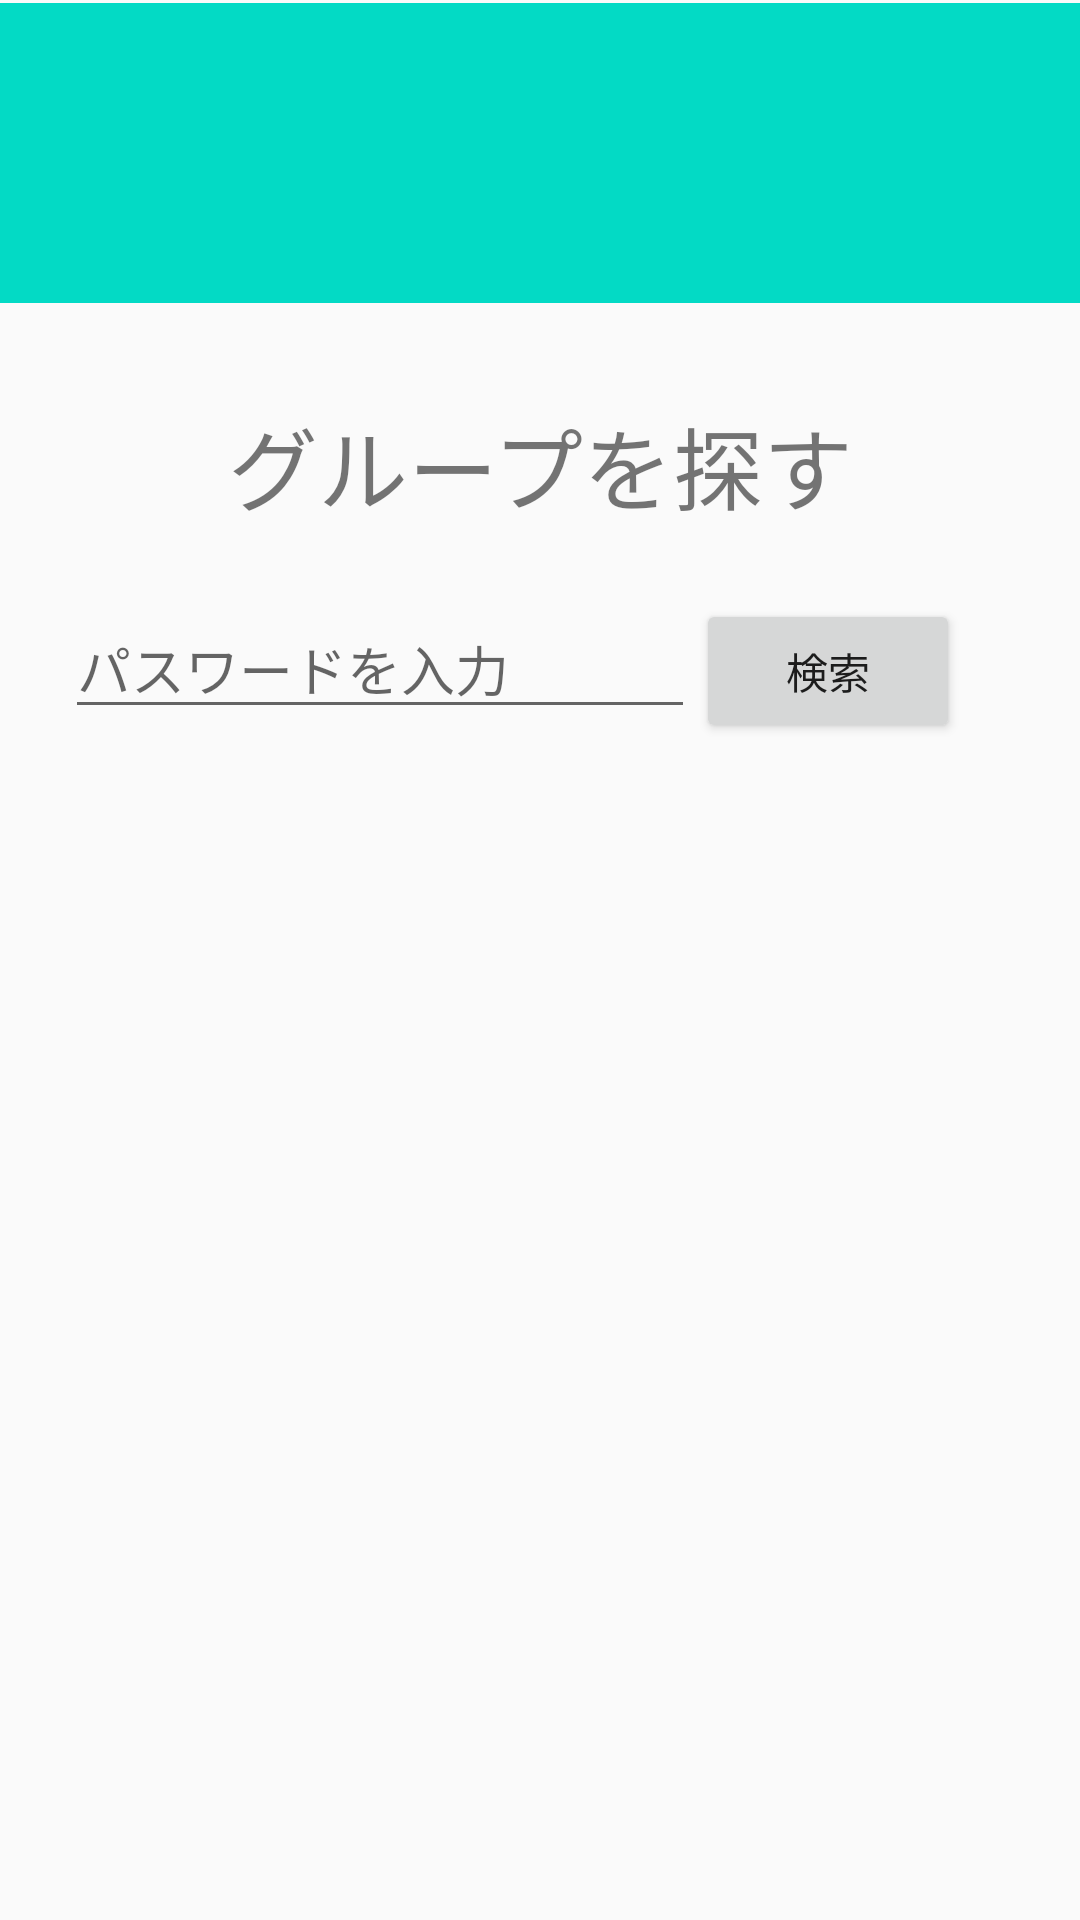

The Android layout XML behind this screen, and the referenced resources:
<!-- AndroidManifest.xml: application theme AppTheme -->
<!-- res/layout/activity_entry.xml -->
<?xml version="1.0" encoding="utf-8"?>
<android.support.constraint.ConstraintLayout
        xmlns:android="http://schemas.android.com/apk/res/android"
        xmlns:tools="http://schemas.android.com/tools"
        xmlns:app="http://schemas.android.com/apk/res-auto"
        android:layout_width="match_parent"
        android:layout_height="match_parent"
        tools:context=".EntryActivity">

    <ImageView
            android:layout_width="417dp"
            android:layout_height="100dp" app:srcCompat="@color/colorAccent"
            android:id="@+id/entry_menubar" app:layout_constraintEnd_toEndOf="parent"
            app:layout_constraintStart_toStartOf="parent" android:layout_marginLeft="8dp"
            android:layout_marginStart="8dp" app:layout_constraintHorizontal_bias="1.0"
            app:layout_constraintTop_toTopOf="parent" android:layout_marginTop="1dp"/>
    <EditText
            android:layout_width="wrap_content"
            android:layout_height="wrap_content"
            android:inputType="textPersonName"
            android:ems="10"
            android:id="@+id/entry_edit_password"
            android:layout_marginStart="8dp"
            app:layout_constraintStart_toStartOf="parent" android:layout_marginLeft="8dp" android:layout_marginTop="8dp"
            app:layout_constraintTop_toBottomOf="@+id/entry_menubar" android:layout_marginBottom="8dp"
            app:layout_constraintBottom_toBottomOf="parent" app:layout_constraintVertical_bias="0.189"
            android:hint="パスワードを入力"
            app:layout_constraintEnd_toStartOf="@+id/entry_button_search" app:layout_constraintHorizontal_bias="0.968"/>
    <Button
            android:text="検索"
            android:layout_width="wrap_content"
            android:layout_height="wrap_content"
            android:id="@+id/entry_button_search"
            app:layout_constraintEnd_toEndOf="parent"
            android:layout_marginEnd="40dp" android:layout_marginRight="40dp"
            app:layout_constraintTop_toTopOf="@+id/entry_edit_password"/>
    <TextView
            android:text="グループを探す"
            android:layout_width="wrap_content"
            android:layout_height="wrap_content"
            android:id="@+id/entry_text_title" app:layout_constraintStart_toStartOf="parent"
            android:textSize="30sp" app:layout_constraintEnd_toEndOf="parent" android:layout_marginEnd="8dp"
            android:layout_marginRight="8dp" android:layout_marginLeft="8dp" android:layout_marginStart="8dp"
            android:layout_marginTop="32dp" app:layout_constraintTop_toBottomOf="@+id/entry_menubar"/>
    <TextView
            android:text="開始までお待ちください"
            android:layout_width="wrap_content"
            android:layout_height="wrap_content"
            android:id="@+id/entry_text_state" android:layout_marginTop="8dp"
            app:layout_constraintTop_toBottomOf="@+id/entry_menubar" android:layout_marginBottom="8dp"
            app:layout_constraintBottom_toBottomOf="parent" app:layout_constraintEnd_toEndOf="parent"
            android:layout_marginEnd="8dp" android:layout_marginRight="8dp"
            app:layout_constraintStart_toStartOf="parent" android:layout_marginLeft="8dp"
            android:layout_marginStart="8dp" android:textSize="20sp" android:visibility="invisible"/>
    <TextView
            android:text="TextView"
            android:layout_width="wrap_content"
            android:layout_height="wrap_content"
            android:id="@+id/entry_text_grope" app:layout_constraintEnd_toEndOf="parent" android:layout_marginEnd="8dp"
            android:layout_marginRight="8dp" app:layout_constraintStart_toStartOf="parent"
            android:layout_marginLeft="8dp" android:layout_marginStart="8dp"
            app:layout_constraintTop_toBottomOf="@+id/entry_menubar" android:layout_marginBottom="8dp"
            app:layout_constraintBottom_toBottomOf="parent"
            app:layout_constraintVertical_bias="0.386" android:visibility="invisible" android:textSize="24sp"/>

</android.support.constraint.ConstraintLayout>
<!-- resources referenced by this layout -->
<resources>
  <style name="AppTheme" parent="Theme.AppCompat.Light.DarkActionBar">
          
          <item name="colorPrimary">@color/colorPrimary</item>
          <item name="colorPrimaryDark">@color/colorPrimaryDark</item>
          <item name="colorAccent">@color/colorAccent</item>
  
          
          
          
          <item name="android:windowFullscreen">true</item>
          <item name="android:windowContentOverlay">@null</item>
      </style>
  <!-- not gathered from this repository: default colours our renderer supplied (Android Studio template values) -->
  <color name="colorPrimary">#FF6200EE</color>
  <color name="colorPrimaryDark">#FF3700B3</color>
  <color name="colorAccent">#FF03DAC5</color>
</resources>
